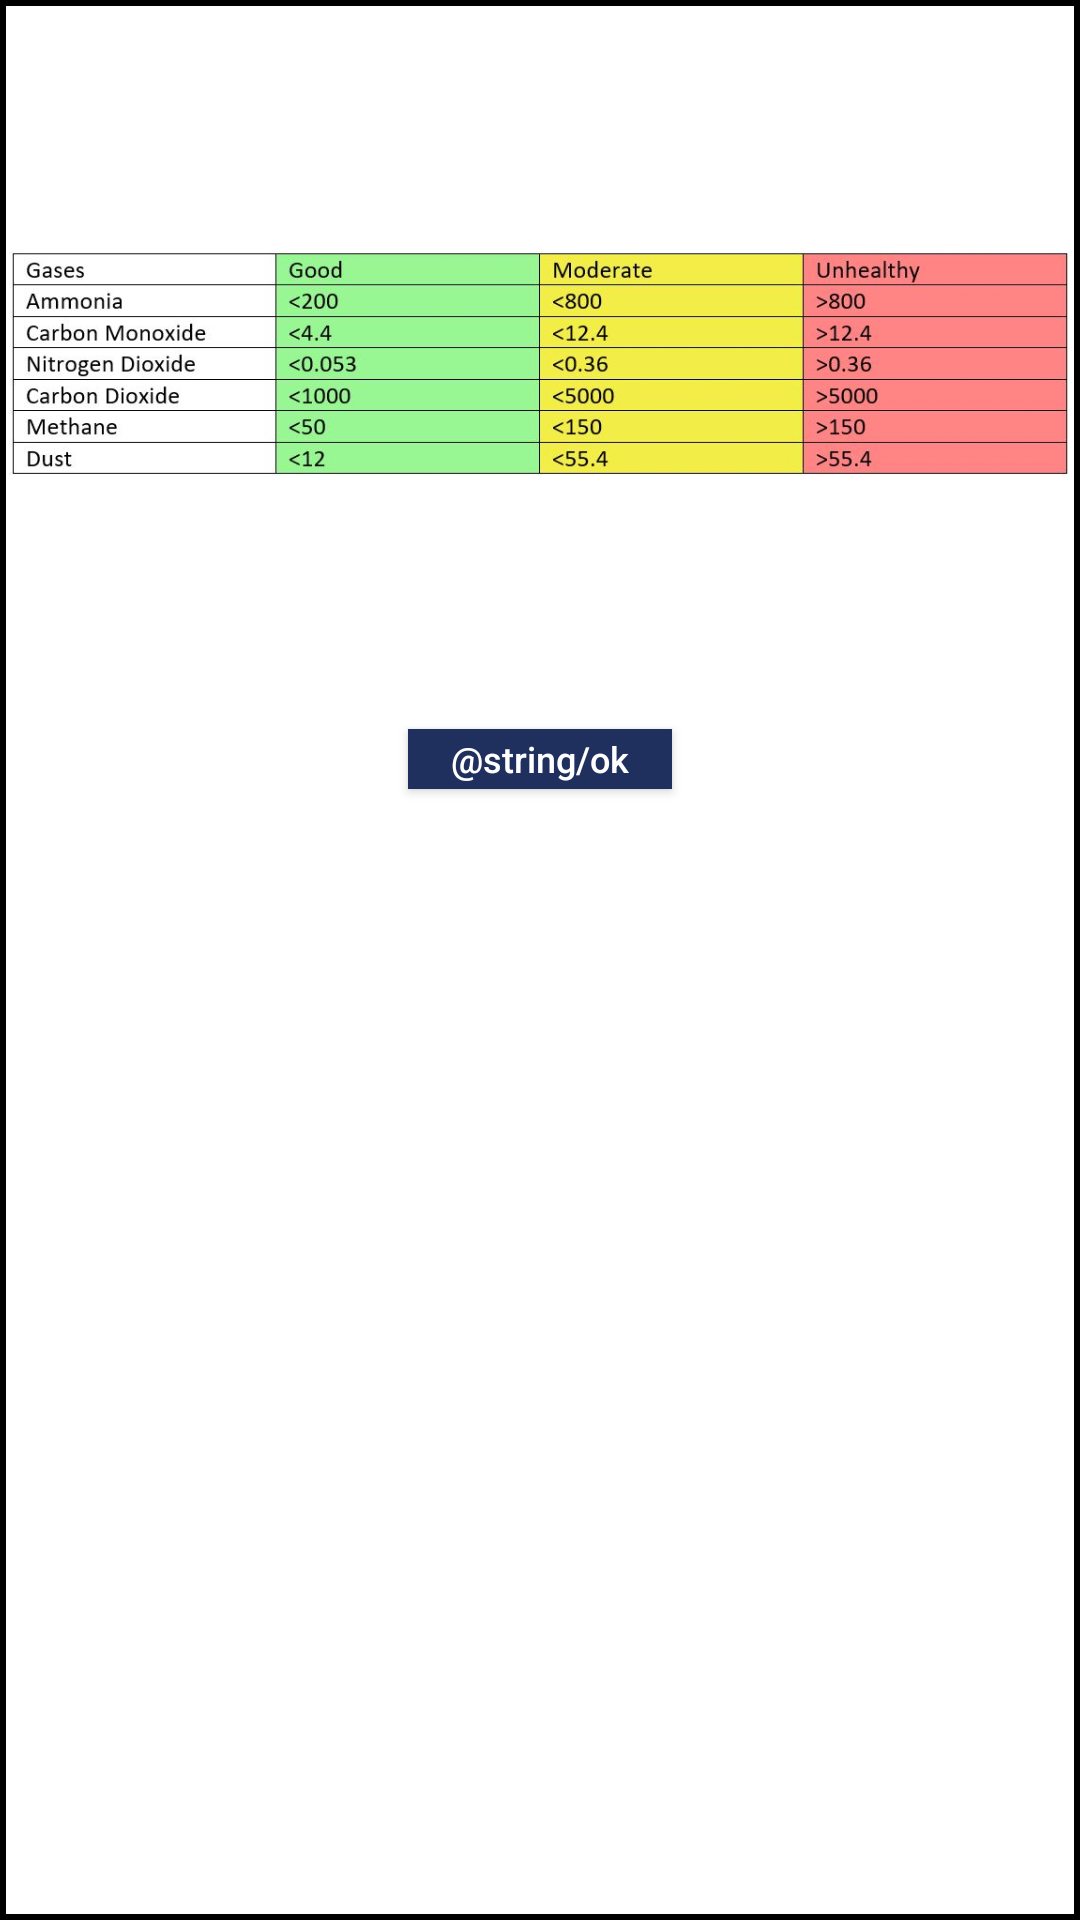

Android layout source for this screen:
<!-- AndroidManifest.xml: application theme Theme.NAQM -->
<!-- res/layout/dialog_range_table.xml -->
<LinearLayout xmlns:android="http://schemas.android.com/apk/res/android"
    android:layout_width="wrap_content" android:layout_height="wrap_content"
    android:orientation="vertical">
    <RelativeLayout
        android:layout_width="match_parent"
        android:background="@drawable/dialog_table_rect"
        android:layout_height="match_parent">
        <ImageView android:layout_width="wrap_content"
            android:id="@+id/image_table"
            android:layout_marginStart="3dp"
            android:layout_marginEnd="3dp"
            android:layout_height="wrap_content" android:src="@drawable/table_range"/>
        <Button
            android:layout_width="wrap_content" android:layout_height="20sp"
            android:layout_marginBottom="3dp"
            android:layout_below="@+id/image_table"
            android:background="@color/colorPrimaryDark"
            android:textSize="12sp"
            android:textAllCaps="false"
            android:padding="0dp"
            android:textColor="@color/white"
            android:layout_centerHorizontal="true"
            android:text="@string/ok" android:onClick="dismissListener"/>
    </RelativeLayout>

</LinearLayout>
<!-- resources referenced by this layout -->
<resources>
  <color name="colorPrimaryDark">#1F305E</color>
  <color name="white">#FFFFFFFF</color>
  <!-- drawable dialog_table_rect (drawable) -->
  <shape xmlns:android="http://schemas.android.com/apk/res/android"
      android:shape="rectangle" >
      
      <stroke android:width="2dp"
          android:color="@color/black"/>
      
  
  
      
      <gradient android:startColor="@color/white"
          android:endColor="@color/white" />
  </shape>
  <!-- drawable table_range: jpg bitmap (drawable, 61232 bytes) -->
  <style name="Theme.NAQM" parent="Theme.MaterialComponents.DayNight.NoActionBar">
          
          <item name="colorPrimary">@color/colorPrimaryDark</item>
          <item name="colorPrimaryVariant">@color/colorPrimary</item>
          <item name="colorOnPrimary">@color/white</item>
          
          <item name="colorSecondary">@color/colorSecondary</item>
          <item name="colorSecondaryVariant">@color/colorSecondarySecond</item>
          <item name="colorOnSecondary">@color/black</item>
          
          <item name="android:statusBarColor" tools:targetApi="l">@color/colorPrimaryDark</item>
          
      </style>
  <color name="black">#FF000000</color>
  <color name="colorPrimary">#01268D</color>
  <color name="colorSecondary">#78E7F5</color>
  <color name="colorSecondarySecond">#ABF5FF</color>
</resources>
